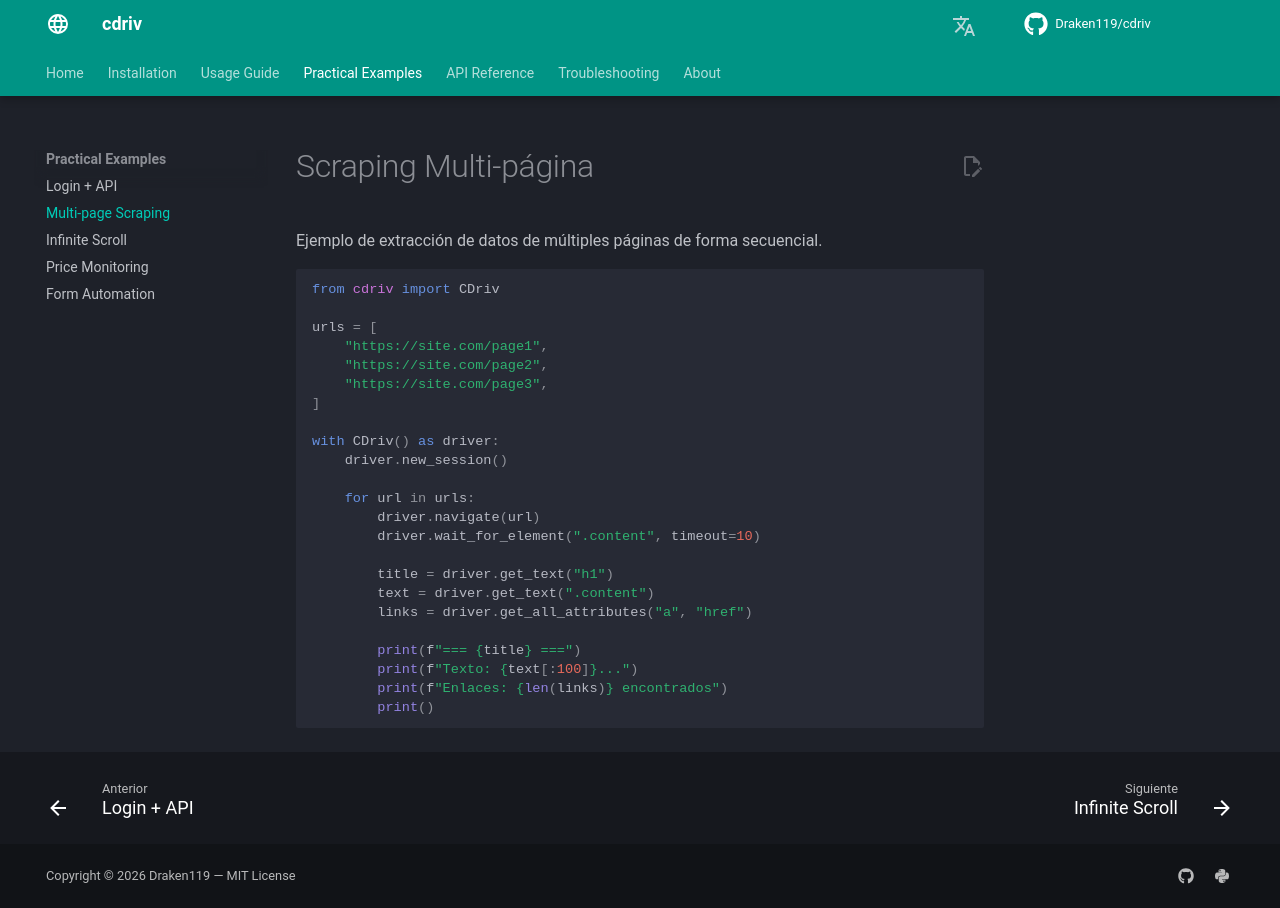

repository: Draken119/cdriv · page: es/examples/scraping/index.html · generator: mkdocs

# Scraping Multi-página

Ejemplo de extracción de datos de múltiples páginas de forma secuencial.

```python
from cdriv import CDriv

urls = [
    "https://site.com/page1",
    "https://site.com/page2",
    "https://site.com/page3",
]

with CDriv() as driver:
    driver.new_session()

    for url in urls:
        driver.navigate(url)
        driver.wait_for_element(".content", timeout=10)

        title = driver.get_text("h1")
        text = driver.get_text(".content")
        links = driver.get_all_attributes("a", "href")

        print(f"=== {title} ===")
        print(f"Texto: {text[:100]}...")
        print(f"Enlaces: {len(links)} encontrados")
        print()
```
